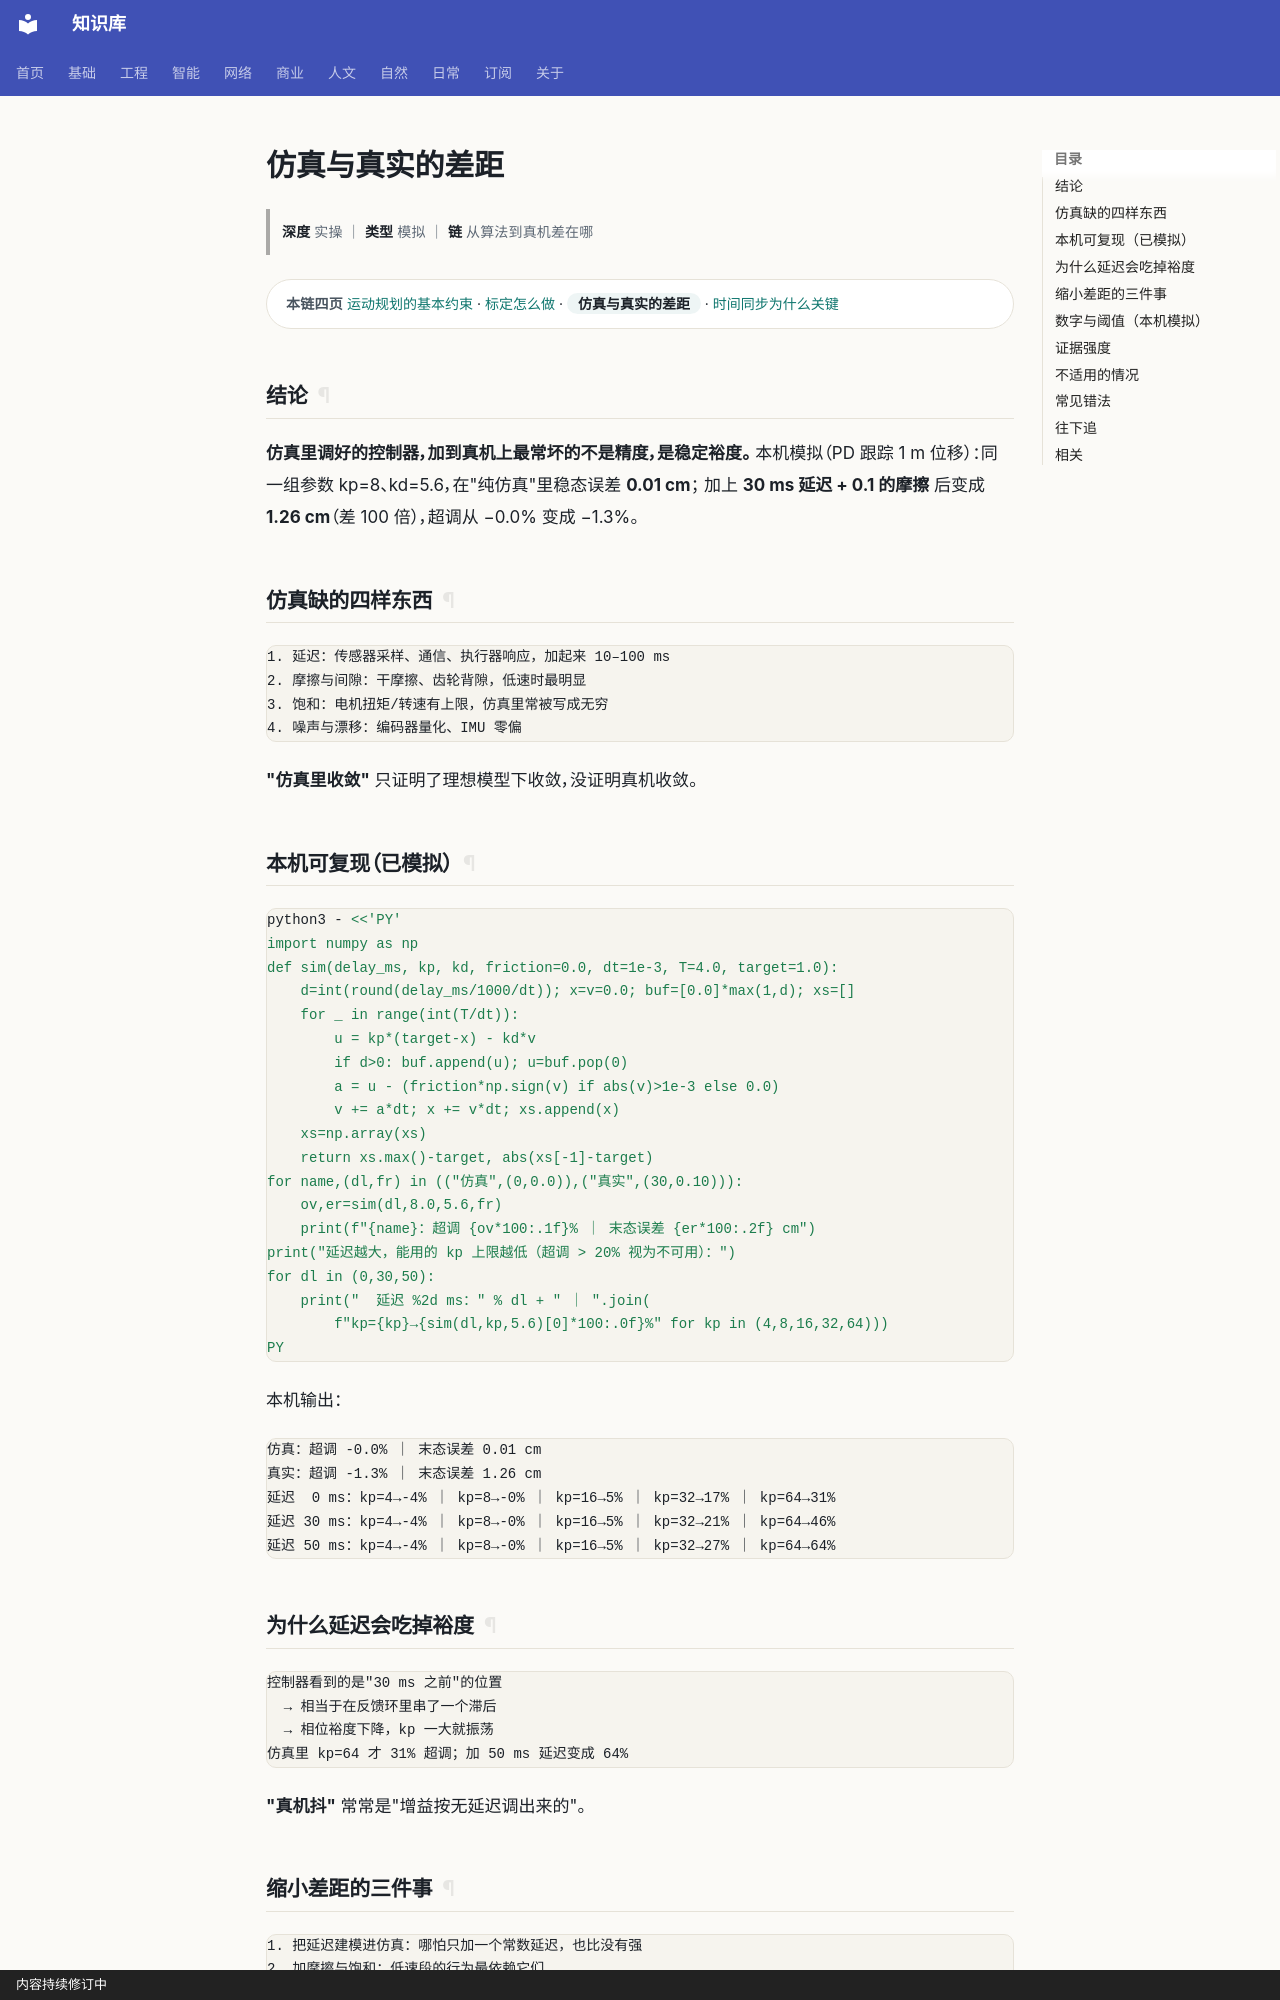

repository: gh503/kb · page: 智能/机器人/仿真与真实的差距/index.html · generator: mkdocs · copyright: 内容持续修订中

# 仿真与真实的差距

> **深度** 实操 ｜ **类型** 模拟 ｜ **链** 从算法到真机差在哪

<div class="kb-chain" markdown>
<span class="kb-chain__label">本链四页</span> [运动规划的基本约束](运动规划的基本约束.md) · [标定怎么做](标定怎么做.md) · <span class="kb-chain__now">仿真与真实的差距</span> · [时间同步为什么关键](时间同步为什么关键.md)
</div>


## 结论

**仿真里调好的控制器，加到真机上最常坏的不是精度，是稳定裕度。**
本机模拟（PD 跟踪 1 m 位移）：同一组参数 kp=8、kd=5.6，在"纯仿真"里稳态误差 **0.01 cm**；
加上 **30 ms 延迟 + 0.1 的摩擦** 后变成 **1.26 cm**（差 100 倍），超调从 −0.0% 变成 −1.3%。

## 仿真缺的四样东西

```text
1. 延迟：传感器采样、通信、执行器响应，加起来 10–100 ms
2. 摩擦与间隙：干摩擦、齿轮背隙，低速时最明显
3. 饱和：电机扭矩/转速有上限，仿真里常被写成无穷
4. 噪声与漂移：编码器量化、IMU 零偏
```

**"仿真里收敛"** 只证明了理想模型下收敛，没证明真机收敛。

## 本机可复现（已模拟）

```bash
python3 - <<'PY'
import numpy as np
def sim(delay_ms, kp, kd, friction=0.0, dt=1e-3, T=4.0, target=1.0):
    d=int(round(delay_ms/1000/dt)); x=v=0.0; buf=[0.0]*max(1,d); xs=[]
    for _ in range(int(T/dt)):
        u = kp*(target-x) - kd*v
        if d>0: buf.append(u); u=buf.pop(0)
        a = u - (friction*np.sign(v) if abs(v)>1e-3 else 0.0)
        v += a*dt; x += v*dt; xs.append(x)
    xs=np.array(xs)
    return xs.max()-target, abs(xs[-1]-target)
for name,(dl,fr) in (("仿真",(0,0.0)),("真实",(30,0.10))):
    ov,er=sim(dl,8.0,5.6,fr)
    print(f"{name}：超调 {ov*100:.1f}% ｜ 末态误差 {er*100:.2f} cm")
print("延迟越大，能用的 kp 上限越低（超调 > 20% 视为不可用）：")
for dl in (0,30,50):
    print("  延迟 %2d ms：" % dl + " ｜ ".join(
        f"kp={kp}→{sim(dl,kp,5.6)[0]*100:.0f}%" for kp in (4,8,16,32,64)))
PY
```

本机输出：

```text
仿真：超调 -0.0% ｜ 末态误差 0.01 cm
真实：超调 -1.3% ｜ 末态误差 1.26 cm
延迟  0 ms：kp=4→-4% ｜ kp=8→-0% ｜ kp=16→5% ｜ kp=32→17% ｜ kp=64→31%
延迟 30 ms：kp=4→-4% ｜ kp=8→-0% ｜ kp=16→5% ｜ kp=32→21% ｜ kp=64→46%
延迟 50 ms：kp=4→-4% ｜ kp=8→-0% ｜ kp=16→5% ｜ kp=32→27% ｜ kp=64→64%
```

## 为什么延迟会吃掉裕度

```text
控制器看到的是"30 ms 之前"的位置
  → 相当于在反馈环里串了一个滞后
  → 相位裕度下降，kp 一大就振荡
仿真里 kp=64 才 31% 超调；加 50 ms 延迟变成 64%
```

**"真机抖"** 常常是"增益按无延迟调出来的"。
